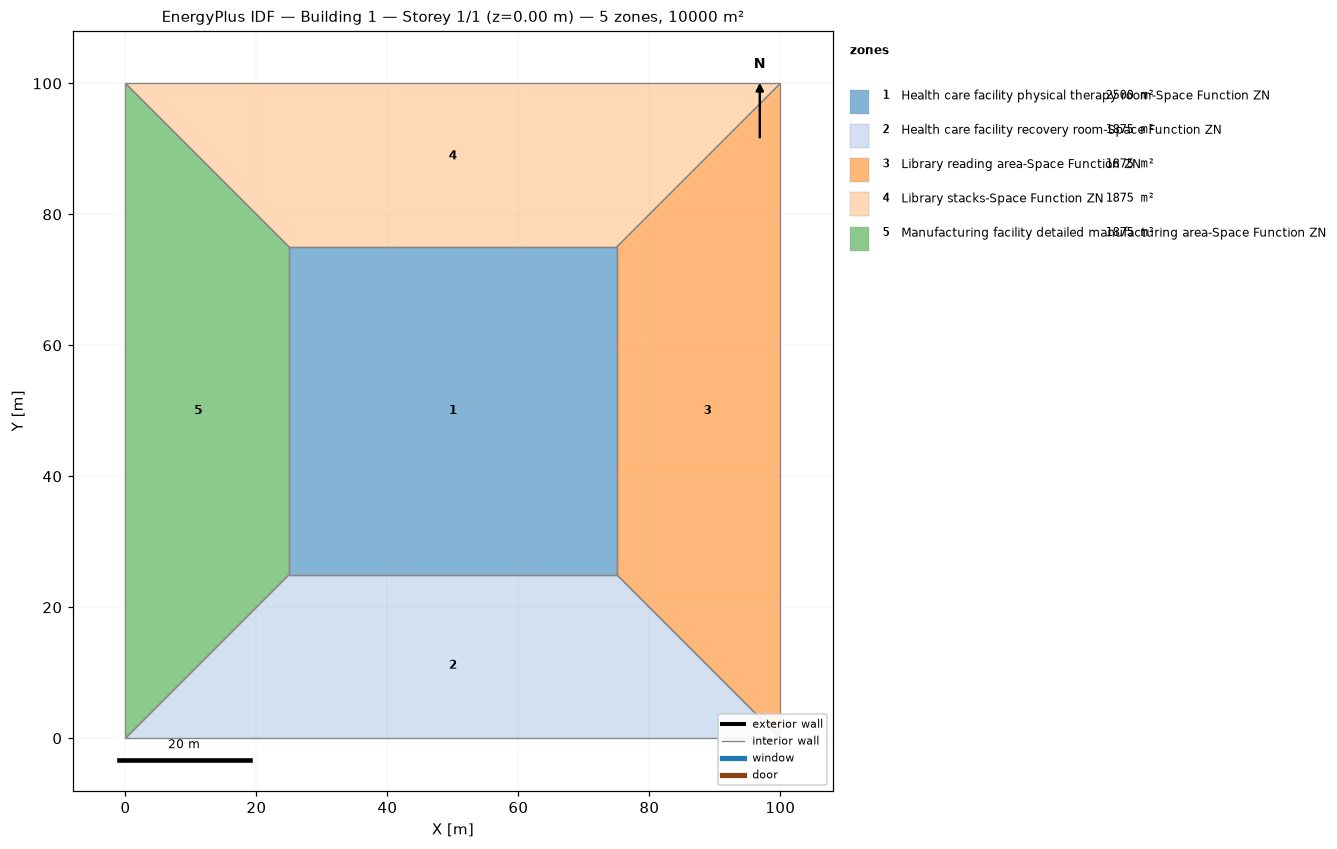
=== STOREY PLAN SPEC (per zone: floor XY polygon, exterior-wall plan segments, windows/doors) ===
zone 1: Health care facility physical therapy room-Space Function ZN  (2500.0 m²)
  floor: (25.00, 25.00) (25.00, 75.00) (75.00, 75.00) (75.00, 25.00)
  interior walls: 4
zone 2: Health care facility recovery room-Space Function ZN  (1875.0 m²)
  floor: (100.00, 0.00) (0.00, 0.00) (25.00, 25.00) (75.00, 25.00)
  interior walls: 4
zone 3: Library reading area-Space Function ZN  (1875.0 m²)
  floor: (100.00, 100.00) (100.00, 0.00) (75.00, 25.00) (75.00, 75.00)
  interior walls: 4
zone 4: Library stacks-Space Function ZN  (1875.0 m²)
  floor: (0.00, 100.00) (100.00, 100.00) (75.00, 75.00) (25.00, 75.00)
  interior walls: 4
zone 5: Manufacturing facility detailed manufacturing area-Space Function ZN  (1875.0 m²)
  floor: (0.00, 0.00) (0.00, 100.00) (25.00, 75.00) (25.00, 25.00)
  interior walls: 4

=== DERIVED (storey summary) ===
Building: Building 1
Storey: 1 of 1  (floor level z = 0.00 m)
Storey gross floor area: 10000.0 m²
Zones on this storey: 5
  - Health care facility physical therapy room-Space Function ZN: floor 2500.0 m²
  - Health care facility recovery room-Space Function ZN: floor 1875.0 m²
  - Library reading area-Space Function ZN: floor 1875.0 m²
  - Library stacks-Space Function ZN: floor 1875.0 m²
  - Manufacturing facility detailed manufacturing area-Space Function ZN: floor 1875.0 m²
Zone adjacency (shared interzone walls):
  - Health care facility physical therapy room-Space Function ZN ↔ Health care facility recovery room-Space Function ZN
  - Health care facility physical therapy room-Space Function ZN ↔ Library reading area-Space Function ZN
  - Health care facility physical therapy room-Space Function ZN ↔ Library stacks-Space Function ZN
  - Health care facility physical therapy room-Space Function ZN ↔ Manufacturing facility detailed manufacturing area-Space Function ZN
  - Health care facility recovery room-Space Function ZN ↔ Library reading area-Space Function ZN
  - Health care facility recovery room-Space Function ZN ↔ Manufacturing facility detailed manufacturing area-Space Function ZN
  - Library reading area-Space Function ZN ↔ Library stacks-Space Function ZN
  - Library stacks-Space Function ZN ↔ Manufacturing facility detailed manufacturing area-Space Function ZN